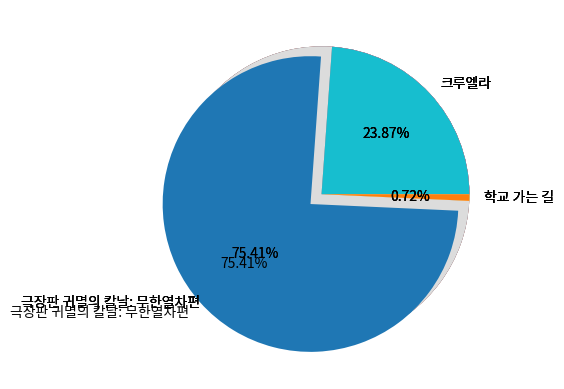

Python code for this plot:
# CH04_10. pie 를 이용한 원형차트 그리기

import matplotlib.pyplot as plt
plt.rcParams['font.family']=['NanumGothic', 'sans-serif']
plt.rcParams['axes.unicode_minus'] = False
import pandas as pd

movie_title = ['크루엘라', '극장판 귀멸의 칼날: 무한열차편', '학교 가는 길']
audience = [664308, 2099131, 20067]

data = {'영화제목' : movie_title, '누적관객' : audience}
df = pd.DataFrame(data)

#pie chart 생성
plt.pie(df['누적관객'])
plt.show()

#라벨 추가
plt.pie(df['누적관객'], labels = df['영화제목']); 
plt.show()

#값 추가
plt.pie(df['누적관객'], labels = df['영화제목'], autopct = '%0.2f%%'); 
#autopct: 자동으로 퍼센트로 계산해줌 (%0.2f%%: 소수 둘째 자리까지 나타내기)
plt.show()

#colors 를 이용한 색상 변경하기
colors_list = ['#F08080', '#DCDCDC', '#FFF8DC'] #colors_list = ['red', 'green', 'blue']

plt.pie(df['누적관객'], labels = df['영화제목'], autopct = '%0.2f%%', colors = colors_list);
plt.show()

#explode 를 이용한 중심으로부터 그림 떼어내기
explode_list = [0, 0.1, 0] #두 번째 데이터만 떼어내서 강조

plt.pie(df['누적관객'], labels = df['영화제목'], autopct = '%0.2f%%', explode = explode_list);
plt.show()